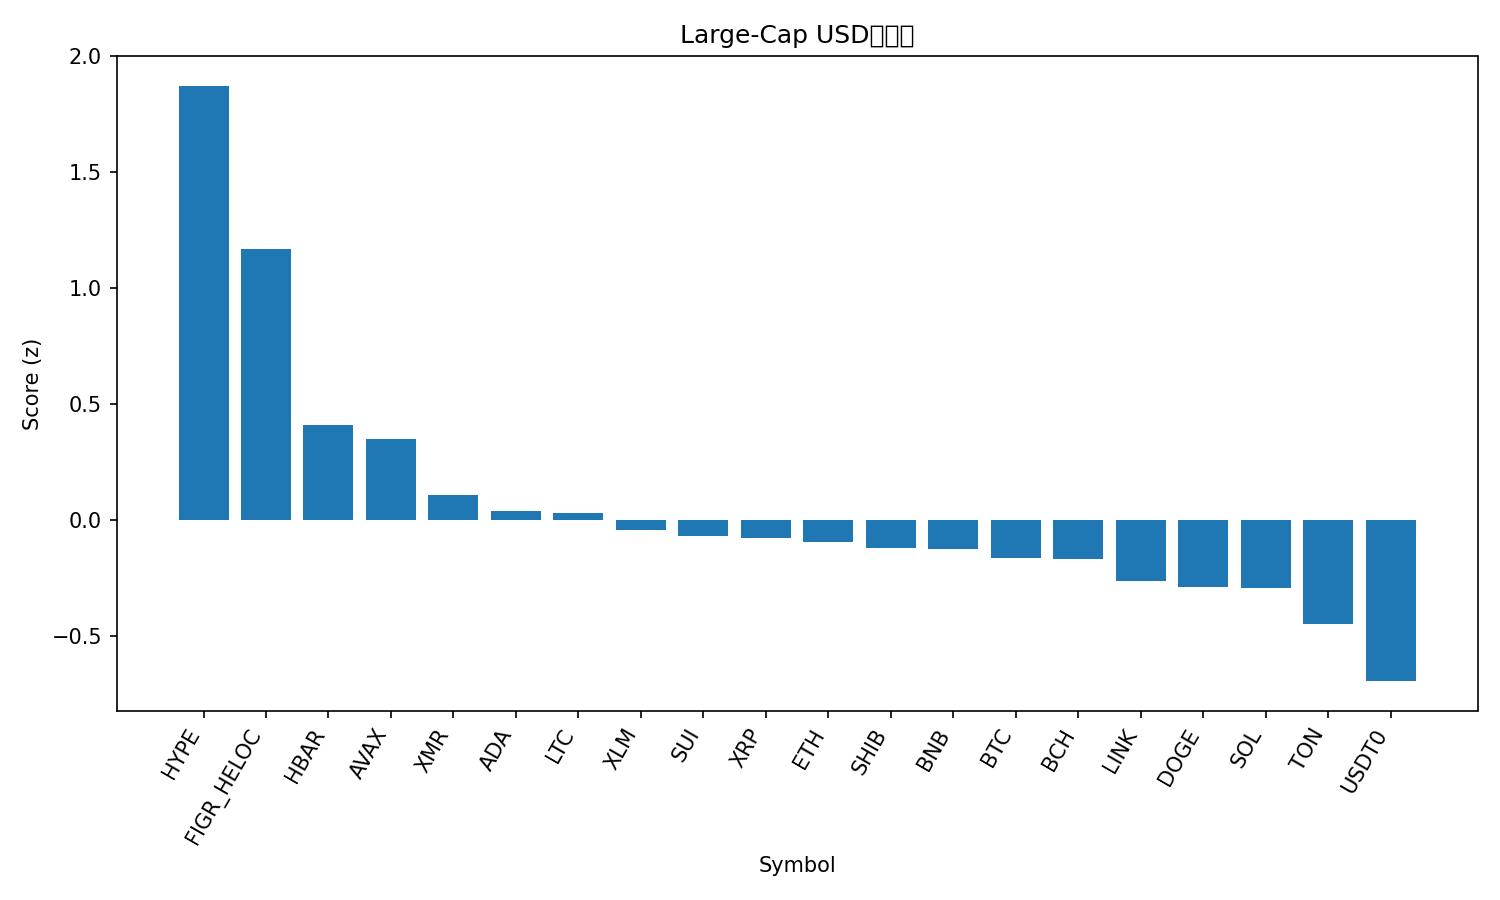

The file beside this chart, header and first rows:
rank, name, symbol, price, pct_1h, pct_24h, pct_7d, pct_1h_vs_btc, pct_24h_vs_btc, pct_7d_vs_btc, market_cap_rank, market_cap, volume_usd, score
1, Hyperliquid, HYPE, 44.07, 0.9502, 10.46, 20.01, 0.7524, 10.15, 15.95, 17, 11918772826, 426285663, 1.873
2, Figure Heloc, FIGR_HELOC, 1.0, 0.0, 100.1, 0.0, -0.1978, 99.77, -4.061, 15, 13235691013, 1500, 1.168
3, Hedera, HBAR, 0.1729, 0.5312, 1.523, 4.807, 0.3334, 1.219, 0.746, 30, 7341547135, 121171710, 0.4078
4, Avalanche, AVAX, 19.61, 0.6735, 1.361, -3.209, 0.4757, 1.057, -7.269, 26, 8358106264, 272194641, 0.3488
5, Monero, XMR, 337.1, 0.2552, 3.412, 8.579, 0.05739, 3.109, 4.518, 32, 6218635997, 149406584, 0.1097
6, Cardano, ADA, 0.6529, 0.3776, -0.2405, 2.868, 0.1798, -0.5437, -1.193, 11, 23860194498, 696488296, 0.03911
7, Litecoin, LTC, 96.83, 0.3154, 0.7854, 4.975, 0.1176, 0.4821, 0.914, 29, 7399123627, 310962496, 0.02891
8, Stellar, XLM, 0.3246, 0.314, 1.177, 2.984, 0.1162, 0.8737, -1.077, 20, 10380039660, 140893519, -0.04192
9, Sui, SUI, 2.53, 0.342, 0.4011, 1.363, 0.1442, 0.09781, -2.698, 22, 9159593470, 521491226, -0.06768
10, XRP, XRP, 2.62, 0.1057, 2.171, 10.68, -0.0921, 1.867, 6.623, 4, 156987777097, 3128220060, -0.07836
11, Ethereum, ETH, 3947, 0.3071, 0.4928, 1.013, 0.1093, 0.1895, -3.048, 2, 476138689460, 12206287601, -0.09451
12, Shiba Inu, SHIB, 1.017e-05, 0.2974, 0.07565, 2.249, 0.09961, -0.2276, -1.812, 34, 5988615577, 93145614, -0.1192
13, BNB, BNB, 1120, 0.2794, 0.2321, 2.734, 0.08164, -0.07113, -1.326, 5, 155860797403, 1016807466, -0.1248
14, Bitcoin, BTC, 111634, 0.1978, 0.3032, 4.061, 0.0, 0.0, 0.0, 1, 2224810759135, 23147165432, -0.163
15, Bitcoin Cash, BCH, 511, 0.09186, 1.143, 9.831, -0.1059, 0.84, 5.77, 21, 10192007542, 300592709, -0.1669
16, Chainlink, LINK, 17.81, 0.142, -0.4467, 5.685, -0.05583, -0.7499, 1.624, 16, 12412133862, 903946640, -0.264
17, Dogecoin, DOGE, 0.1959, 0.2014, -1.418, 2.825, 0.003603, -1.721, -1.235, 9, 29621791935, 847457855, -0.2878
18, Solana, SOL, 193.5, 0.165, -0.3419, 3.571, -0.03279, -0.6451, -0.4897, 6, 106306444461, 3012530931, -0.2921
19, Toncoin, TON, 2.15, 0.1678, -0.04323, -0.4654, -0.02996, -0.3465, -4.526, 35, 5415720051, 73339674, -0.4474
20, USDT0, USDT0, 1.0, 0.01415, -0.02168, -0.0254, -0.1837, -0.3249, -4.086, 31, 7144568987, 164528275, -0.6951
21, TRON, TRX, 0.2947, -0.1397, -0.1643, -6.19, -0.3375, -0.4675, -10.25, 10, 27893186308, 651692099, -1.193
